Run: headless pygame with SDL's dummy video driver; simulated clock (each Clock.tick advances the game by its frame time, no real sleeping); random seed 0; keys injected as events and as key.get_pressed() state; no mouse input.
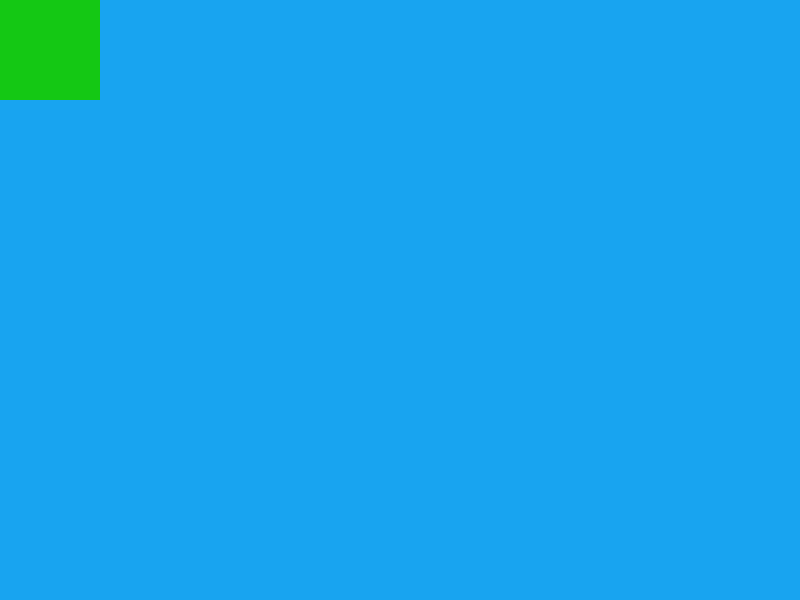
Frame 1 of 4 · flips 1–60 · no input
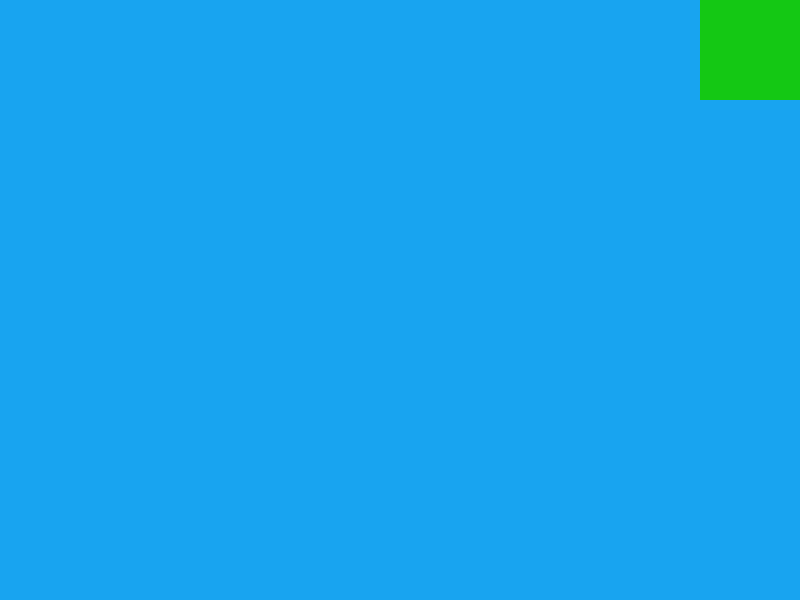
Frame 2 of 4 · flips 61–180 · tapped SPACE, RETURN · held RIGHT (→), D
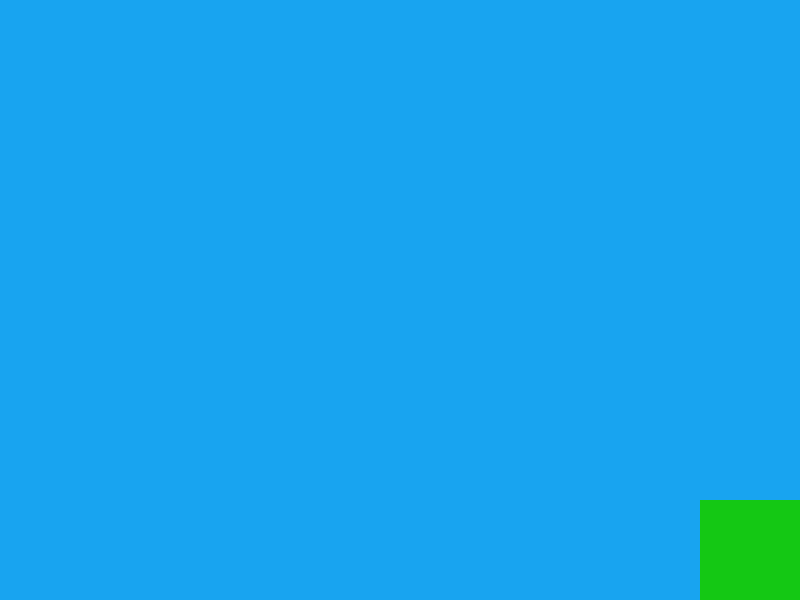
Frame 3 of 4 · flips 181–300 · held DOWN (↓), S
Frame 4 of 4 · flips 301–420 · held LEFT (←), A, UP (↑), W · screen same as frame 1, image omitted

The pygame program that drew these frames:

import pygame


class Game:
    def __init__(self):
        self.window = pygame.display.set_mode((800, 600))
        self.x = 0
        self.y = 0
        self.player = pygame.rect.Rect(self.x, self.y, 100, 100)
        self.run = True

    def play(self):

        while self.run:
            pygame.time.Clock().tick(60)
            for event in pygame.event.get():
                if event.type == pygame.QUIT:
                    self.run = False

            keys = pygame.key.get_pressed()
            speed = 10
            if keys[pygame.K_RIGHT] and self.x < 800 - 100:
                self.x += speed
            if keys[pygame.K_LEFT] and self.x > 0:
                self.x -= speed
            if keys[pygame.K_UP] and self.y > 0:
                self.y -= speed
            if keys[pygame.K_DOWN] and self.y < 600 - 100:
                self.y += speed

            self.player = pygame.rect.Rect(self.x, self.y, 100, 100)

            self.window.fill((24, 164, 240))
            pygame.draw.rect(self.window, (20, 200, 20), self.player)
            pygame.display.update()


game = Game()
pygame.init()
game.play()
